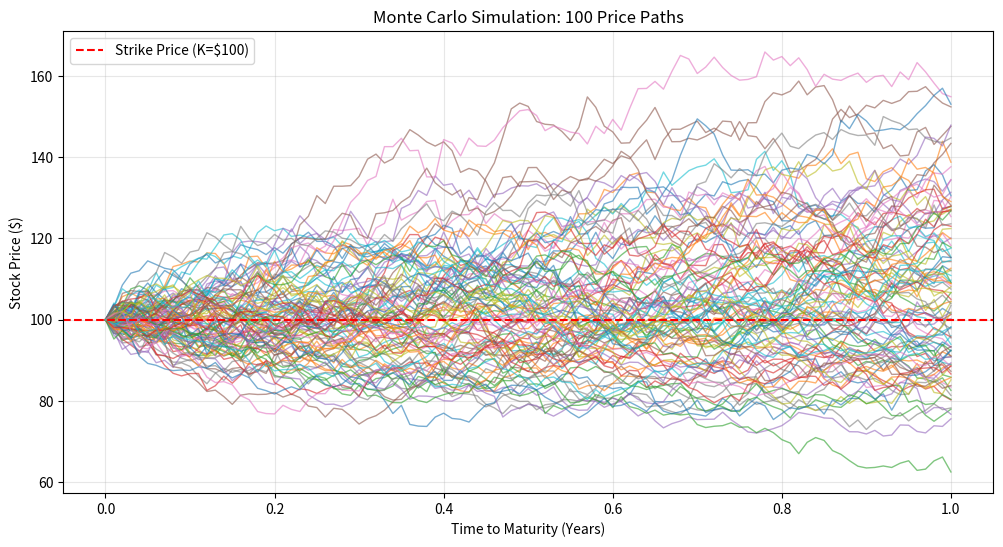

The matplotlib source for this figure:
import numpy as np
import matplotlib.pyplot as plt
from scipy.stats import norm
import time

class MonteCarloModel:
    def __init__(self):
        """Initialize the Monte Carlo Option Pricing Model"""
        pass
    
    def price_option(self, S, K, T, r, sigma, num_simulations=10000, option_type='call', paths=False, seed=None):
        """
        Standard Monte Carlo Option Pricing Model
        
        Parameters:
        S: Current stock price
        K: Strike price
        T: Time to maturity in years
        r: Risk-free interest rate (annual)
        sigma: Volatility of the underlying asset (annual)
        num_simulations: Number of price path simulations
        option_type: 'call' or 'put'
        paths: Whether to return generated price paths
        seed: Random seed for reproducibility
        
        Returns:
        option_price: Estimated price of the option
        confidence_interval: 95% confidence interval for the estimate
        paths: (optional) Array of simulated price paths
        """
        # Set random seed if provided
        if seed is not None:
            np.random.seed(seed)
        
        # Generate random normal returns
        Z = np.random.standard_normal(num_simulations)
        
        # Calculate final stock prices
        ST = S * np.exp((r - 0.5 * sigma**2) * T + sigma * np.sqrt(T) * Z)
        
        # Calculate payoffs at expiration
        if option_type.lower() == 'call':
            payoffs = np.maximum(ST - K, 0)
        else:  # put
            payoffs = np.maximum(K - ST, 0)
            
        # Discount payoffs to present value
        discount_factor = np.exp(-r * T)
        discounted_payoffs = payoffs * discount_factor
        
        # Calculate option price as the average of discounted payoffs
        option_price = np.mean(discounted_payoffs)
        
        # Calculate 95% confidence interval
        std_error = np.std(discounted_payoffs, ddof=1) / np.sqrt(num_simulations)
        confidence_interval = (option_price - 1.96 * std_error, option_price + 1.96 * std_error)
        
        if paths:
            # Generate paths for visualization (using fewer paths for efficiency)
            num_paths_to_show = min(100, num_simulations)
            num_steps = 100  # Number of steps per path
            dt = T / num_steps
            
            # Initialize array for paths
            price_paths = np.zeros((num_paths_to_show, num_steps + 1))
            price_paths[:, 0] = S
            
            # Generate paths
            for i in range(num_steps):
                Z = np.random.standard_normal(num_paths_to_show)
                price_paths[:, i+1] = price_paths[:, i] * np.exp(
                    (r - 0.5 * sigma**2) * dt + sigma * np.sqrt(dt) * Z)
            
            return option_price, confidence_interval, price_paths
        
        return option_price, confidence_interval
    
    def price_binary_option(self, S, K, T, r, sigma, num_simulations=10000, option_type='call'):
        """
        Monte Carlo pricing for binary (digital) options
        
        Parameters:
        S, K, T, r, sigma: Standard option parameters
        num_simulations: Number of simulations
        option_type: 'call' or 'put'
        
        Returns:
        option_price: Price of the binary option (pays $1 if in-the-money)
        """
        Z = np.random.standard_normal(num_simulations)
        ST = S * np.exp((r - 0.5 * sigma**2) * T + sigma * np.sqrt(T) * Z)
        
        if option_type.lower() == 'call':
            payoffs = np.where(ST > K, 1.0, 0.0)
        else:
            payoffs = np.where(ST < K, 1.0, 0.0)
            
        return np.mean(payoffs) * np.exp(-r * T)

    def plot_simulated_paths(self, price_paths, T, K, option_type='call'):
        """Plot the simulated price paths"""
        num_steps = price_paths.shape[1] - 1
        time_axis = np.linspace(0, T, num_steps + 1)
        
        plt.figure(figsize=(12, 6))
        for i in range(price_paths.shape[0]):
            plt.plot(time_axis, price_paths[i, :], lw=1, alpha=0.6)
            
        plt.axhline(y=K, color='r', linestyle='--', label=f'Strike Price (K=${K})')
        plt.title(f'Monte Carlo Simulation: {price_paths.shape[0]} Price Paths')
        plt.xlabel('Time to Maturity (Years)')
        plt.ylabel('Stock Price ($)')
        plt.grid(True, alpha=0.3)
        plt.legend()
        
        return plt.gcf()

if __name__ == "__main__":
    mc_model = MonteCarloModel()
    S, K, T, r, sigma = 100, 100, 1.0, 0.05, 0.2
    
    price, ci, paths = mc_model.price_option(S, K, T, r, sigma, num_simulations=10000, paths=True, seed=42)
    
    print(f"Monte Carlo Price: ${price:.4f}")
    print(f"95% Confidence Interval: (${ci[0]:.4f}, ${ci[1]:.4f})")
    
    fig = mc_model.plot_simulated_paths(paths, T, K)
    fig.savefig('monte_carlo_paths.png')
    print("Paths plot saved as 'monte_carlo_paths.png'")
